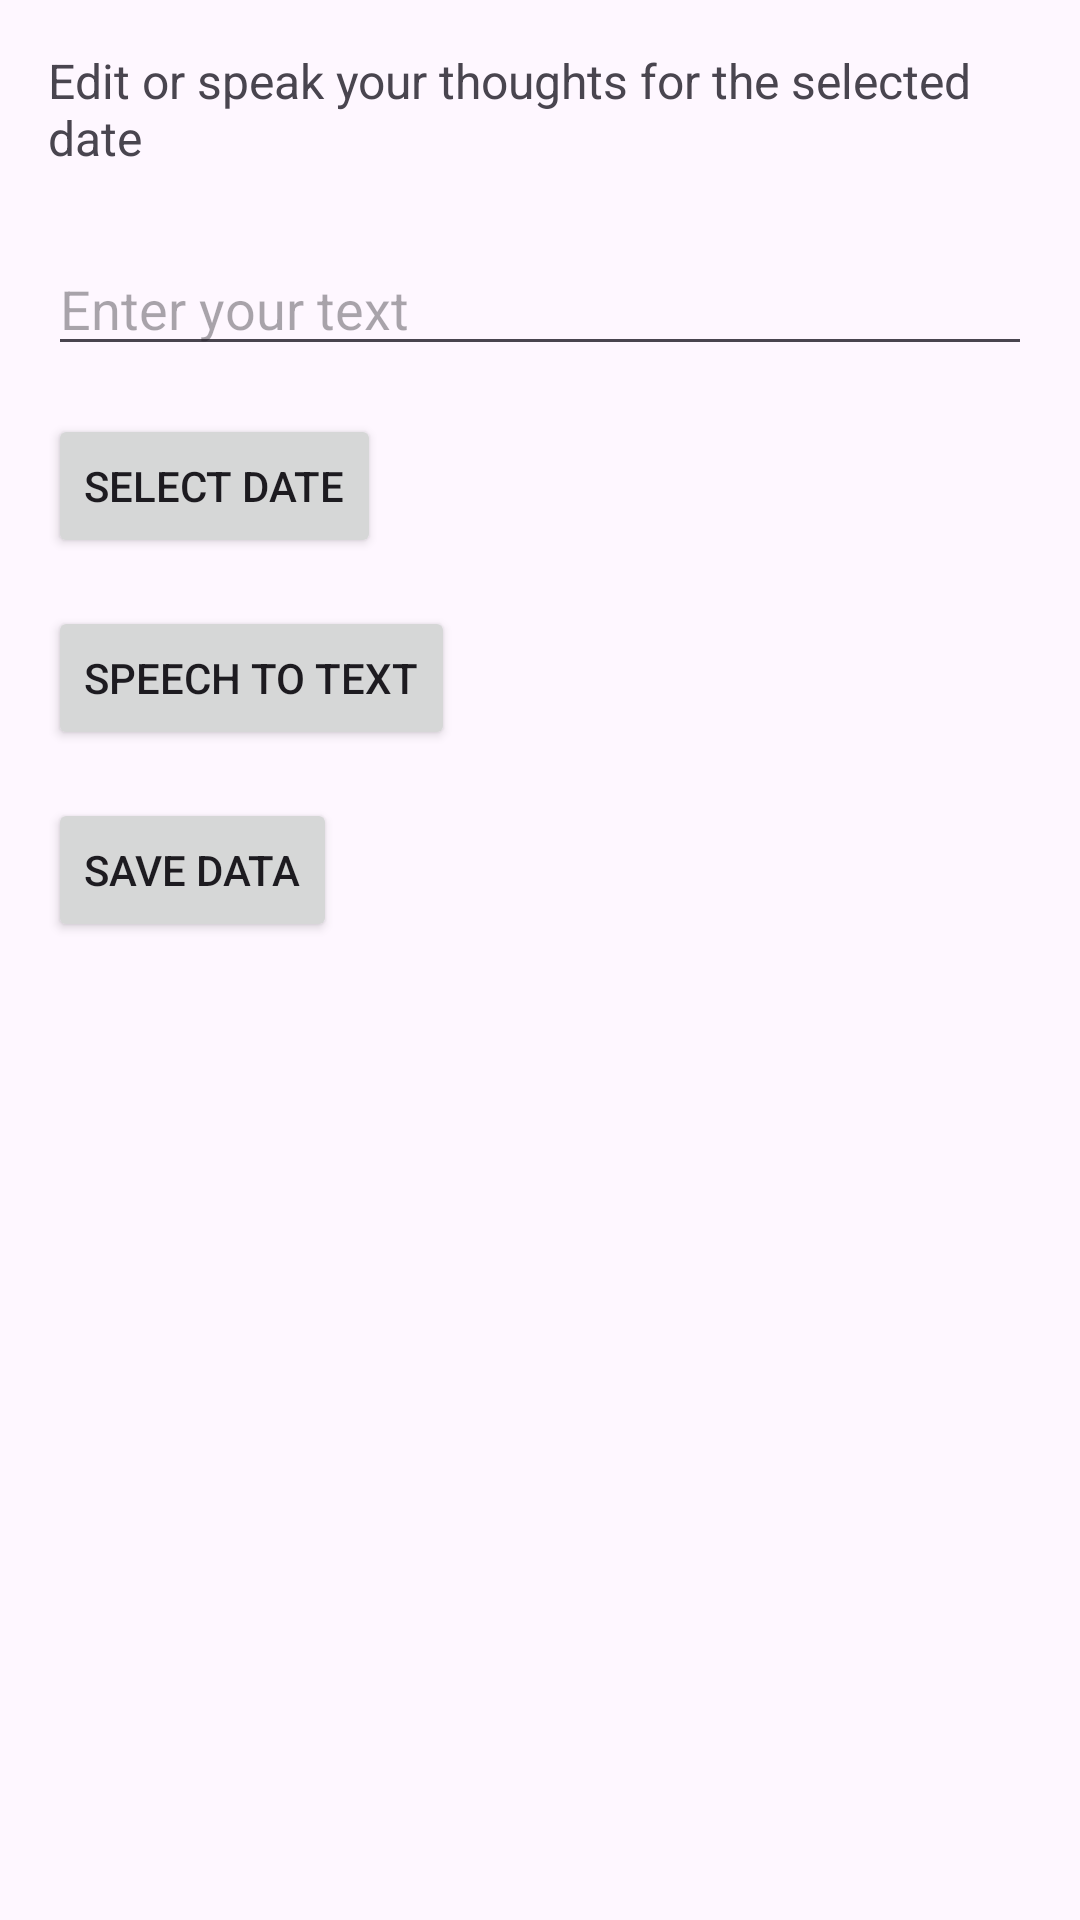

This screen was rendered from an Android layout file. Write that file and the resources it references.
<!-- AndroidManifest.xml: application theme Theme.Visual_Diary -->
<!-- res/layout/activity_search.xml -->
<?xml version="1.0" encoding="utf-8"?>
<RelativeLayout xmlns:android="http://schemas.android.com/apk/res/android"
    android:layout_width="match_parent"
    android:layout_height="match_parent"
    android:padding="16dp">

    <Button
        android:id="@+id/btnSelectDate"
        android:layout_width="wrap_content"
        android:layout_height="wrap_content"
        android:layout_below="@id/editText"
        android:layout_marginTop="16dp"
        android:text="Select Date"/>

    <TextView
        android:id="@+id/textView"
        android:layout_width="wrap_content"
        android:layout_height="wrap_content"
        android:text="Edit or speak your thoughts for the selected date"
        android:textSize="16sp"
        android:layout_centerHorizontal="true"
        android:layout_marginBottom="16dp"/>

    <EditText
        android:id="@+id/editText"
        android:layout_width="match_parent"
        android:layout_height="wrap_content"
        android:layout_below="@id/textView"
        android:layout_marginTop="8dp"
        android:hint="Enter your text"/>

    <Button
        android:id="@+id/btnSpeechToText"
        android:layout_width="wrap_content"
        android:layout_height="wrap_content"
        android:layout_below="@id/btnSelectDate"
        android:layout_marginTop="16dp"
        android:text="Speech to Text"/>

    <Button
        android:id="@+id/btnSaveData"
        android:layout_width="wrap_content"
        android:layout_height="wrap_content"
        android:layout_below="@id/btnSpeechToText"
        android:layout_marginTop="16dp"
        android:text="Save Data"/>
</RelativeLayout>
<!-- resources referenced by this layout -->
<resources>
  <style name="Theme.Visual_Diary" parent="Base.Theme.Visual_Diary" />
  <style name="Base.Theme.Visual_Diary" parent="Theme.Material3.DayNight.NoActionBar">
          
          
      </style>
</resources>
